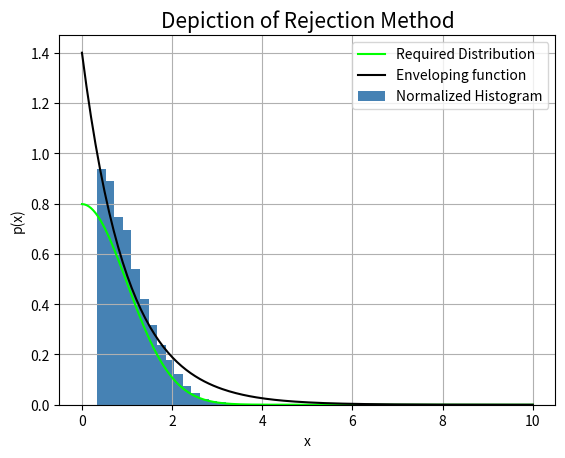

This figure's Python source:
'''
DISTRIBUTION BY REJECTION
=========================================================
[redacted]
Date: 25/05/2020
=========================================================
To find the distribution by rejection method, we use a known PDF and sample it and try to find the points that lie inside the
distribution function we aim to sample.
The Criterion of the Enveloping function is that, it must complete envelop the dsitribution function we seek.
Since we're given a Gaussian, we try to find an enveloping function, that not only takes in a small area, but also envelopes the 
function under consideration.

We chose the enveloping function as :
 env(x) = c*exp(-x), where we have chosen an optimal value for c, to better save area.

 By transformation we can easily find that the c*exp(-x) is given by evaluating P(x)dx = P(y)dy
 since we sample s from a uniform distribution , hence P(x) = 1.0, but P(y) = c*exp(-y)

 thus direct evaluation yields y = -ln(x/c), where x will be uniformly sampled from a uniform distribution between [0,c]
 Using this sampler we use the rejection scheme to sample points for f(x) = Gaussian
 '''
import numpy as np
import numpy.random as r
import matplotlib.pyplot as plt
c = 1.40# c = 1.40 seems a good optimisation
def f(x): #Distribution function
 	return np.sqrt(2.0/np.pi)*np.exp(-0.5*x**2.0)
def env(x): # Enclosing function
 	return c*np.exp(-x) 
def sampler(x):
	return -np.log(x/c)

x = np.linspace(0.0,10.0,200)
rand_x = r.rand(10000)
rand_x = sampler(rand_x)
y = r.rand(len(rand_x))*env(rand_x)
dist_pts = []
y_pts=[]
for i in range(len(rand_x)):
	if(y[i]<f(rand_x[i])):
		dist_pts.append(rand_x[i])
		y_pts.append(y[i])
plt.title("Depiction of Rejection Method",size = 15)
plt.plot(x,f(x),color = "#00FF00",label = "Required Distribution")
plt.plot(x,env(x),color = 'black',label = "Enveloping function")
plt.hist(dist_pts,20,density = True,facecolor = 'steelblue',label = 'Normalized Histogram')
plt.xlabel("x")
plt.ylabel("p(x)")
plt.legend()
plt.grid()
plt.show()